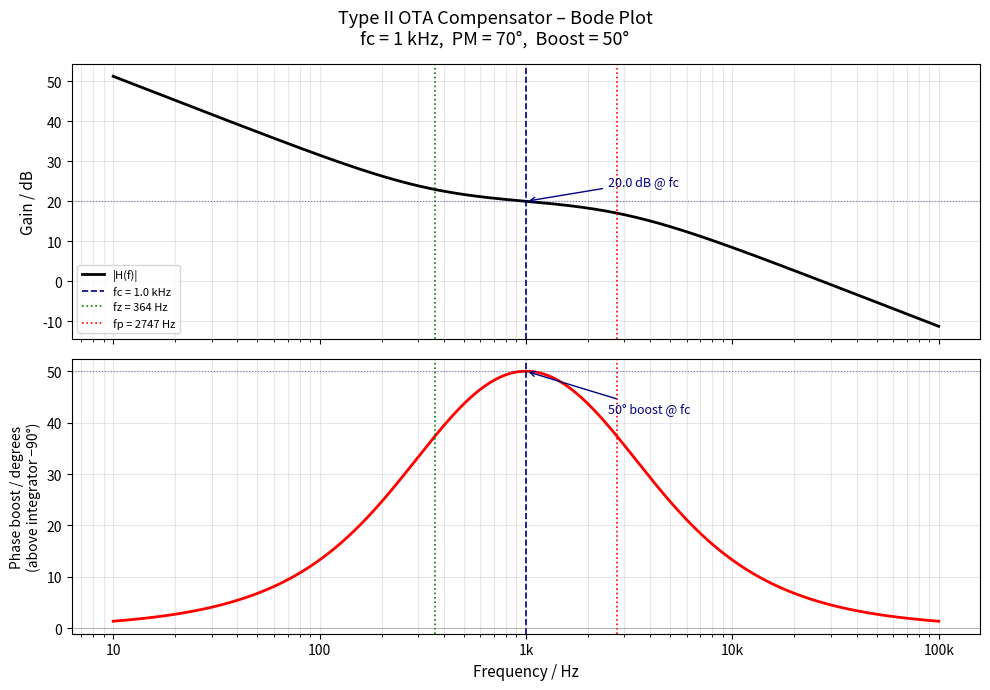

Recreate this plot in Python. (Note: this script raises an exception after producing the figure.)
"""
Type II Compensator Design using OTA
Based on TI Application Report SLVA662 and LTspice design methodology
(as shown in the "Simulating a Type 2 Compensator" slide)

Design equations from slide:
    boost  = PM - PS - 90
    G      = 10^(-Gfc/20)
    k      = tan((boost/2 + 45) * pi/180)      [Type II uses boost/2, not boost/4]
    fp     = fc * k
    fz     = fc / k
    a      = sqrt((fc^2/fp^2) + 1)
    b      = sqrt((fz^2/fc^2) + 1)
    R2     = (a/b) * (fp*G) * (Rlower+Rupper) / ((fp-fz)*Rlower*gm)
    C1     = 1 / (2*pi*R2*fz)
    C2     = (Rlower*gm / (2*pi*fp*G*(Rlower+Rupper))) * (b/a)

References:
    - TI SLVA662: "Demystifying Type II and Type III Compensators Using OpAmp and OTA"
    - LTspice .VAR equations from design slide
"""

import numpy as np
import matplotlib.pyplot as plt
import matplotlib.ticker as ticker


# =============================================================================
# DESIGN INPUTS
# =============================================================================

# --- Extract from plant (measured or simulated) ---
Gfc_dB  = -20.0     # Plant gain at crossover frequency [dB]
PS_deg  = -70.0     # Plant phase lag at crossover [degrees]

# --- Design targets ---
fc      = 1e3       # Target crossover frequency [Hz]
PM      = 70.0      # Desired phase margin [degrees]

# --- System / hardware parameters ---
Vout    = 12.0      # Output voltage [V]
Ibias   = 250e-6    # Bias current [A]
Vref    = 2.5       # Reference voltage [V]
gm      = 10e-6     # OTA transconductance [S]

# =============================================================================
# DERIVED PARAMETERS
# =============================================================================

Rlower = Vref / Ibias
Rupper = (Vout - Vref) / Ibias

print("=" * 60)
print("  Type II OTA Compensator Design")
print("=" * 60)
print(f"\n[Inputs]")
print(f"  Plant gain at fc   : {Gfc_dB} dB")
print(f"  Plant phase at fc  : {PS_deg}°")
print(f"  Crossover freq fc  : {fc/1e3:.1f} kHz")
print(f"  Phase margin PM    : {PM}°")
print(f"  Vout               : {Vout} V")
print(f"  Vref               : {Vref} V")
print(f"  Ibias              : {Ibias*1e6:.0f} µA")
print(f"  gm (OTA)           : {gm*1e6:.0f} µS")

print(f"\n[Resistor Divider]")
print(f"  Rlower = Vref/Ibias             = {Rlower/1e3:.2f} kΩ")
print(f"  Rupper = (Vout-Vref)/Ibias      = {Rupper/1e3:.2f} kΩ")

# =============================================================================
# STEP 1: Required compensator gain at crossover
# =============================================================================

G_lin = 10 ** (-Gfc_dB / 20)
print(f"\n[Step 1] Required compensator gain at fc")
print(f"  G = 10^(-Gfc/20) = {G_lin:.4f}  ({-Gfc_dB:.1f} dB)")

# =============================================================================
# STEP 2: Required phase boost
# Type II: boost = PM - PS - 90  (same formula, but Type II max boost = 90°)
# =============================================================================

boost_deg = PM - PS_deg - 90.0
print(f"\n[Step 2] Required phase boost")
print(f"  boost = PM - PS - 90 = {PM} - ({PS_deg}) - 90 = {boost_deg:.1f}°")

if boost_deg >= 90:
    print(f"  ⚠ WARNING: boost={boost_deg:.1f}° ≥ 90°. Type II max is ~90°.")
    print(f"    Consider using Type III compensator instead.")

# =============================================================================
# STEP 3: Pole/zero placement
# Type II uses a SINGLE pole/zero pair (asymmetric k formula: boost/2 + 45)
# =============================================================================

k  = np.tan((boost_deg / 2 + 45) * np.pi / 180)   # Type II: boost/2
fp = fc * k
fz = fc / k

print(f"\n[Step 3] Pole/Zero placement")
print(f"  k  = tan((boost/2 + 45)·π/180) = {k:.6f}")
print(f"  fp = fc · k  = {fp:.2f} Hz")
print(f"  fz = fc / k  = {fz:.2f} Hz")

# =============================================================================
# STEP 4: Correction factors
# =============================================================================

a_val = np.sqrt((fc / fp) ** 2 + 1)
b_val = np.sqrt((fz / fc) ** 2 + 1)

print(f"\n[Step 4] Magnitude correction factors")
print(f"  a = sqrt((fc/fp)²+1) = {a_val:.6f}")
print(f"  b = sqrt((fz/fc)²+1) = {b_val:.6f}")

# =============================================================================
# STEP 5: Component calculation  (from slide .VAR equations)
#   R2 = (a/b) * fp*G*(Rlower+Rupper) / ((fp-fz)*Rlower*gm)
#   C1 = 1 / (2π·R2·fz)
#   C2 = (Rlower·gm / (2π·fp·G·(Rlower+Rupper))) · (b/a)
# =============================================================================

R2 = (a_val / b_val) * (fp * G_lin * (Rlower + Rupper)) / ((fp - fz) * Rlower * gm)
C1 = 1.0 / (2 * np.pi * R2 * fz)
C2 = (Rlower * gm / (2 * np.pi * fp * G_lin * (Rlower + Rupper))) * (b_val / a_val)

print(f"\n[Step 5] Passive Component Values")
print(f"  R2 = {R2:.2f} Ω   ({R2/1e3:.4f} kΩ)")
print(f"  C1 = {C1*1e12:.2f} pF  ({C1*1e9:.4f} nF)")
print(f"  C2 = {C2*1e12:.2f} pF  ({C2*1e9:.4f} nF)")

# =============================================================================
# VERIFICATION: Frequency response
# Type II OTA transfer function (SLVA662 eq. 12/13):
#   H(s) = -[R4·gm/(R1+R4)] · (1 + sR2·C1) / [s(C1+C2)(1 + sR2·C1‖C2)]
# where R1=Rupper, R4=Rlower, C3→C2 (only one pole cap in Type II)
# =============================================================================

freqs = np.logspace(1, 5, 3000)
s     = 1j * 2 * np.pi * freqs

C1C2_ser = (C1 * C2) / (C1 + C2)   # C1 || C2 (series combination for HF pole)

num = 1 + s * R2 * C1
den = s * (C1 + C2) * (1 + s * R2 * C1C2_ser)

H = (Rlower * gm / (Rupper + Rlower)) * (num / den)

gain_dB     = 20 * np.log10(np.abs(H))
phase_raw   = np.angle(H) * 180 / np.pi
phase_boost = phase_raw + 90.0      # shift: integrator baseline (−90°) → 0°

idx_fc      = np.argmin(np.abs(freqs - fc))
gain_at_fc  = gain_dB[idx_fc]
boost_at_fc = phase_boost[idx_fc]

print(f"\n[Verification at fc = {fc/1e3:.1f} kHz]")
print(f"  Compensator gain   : {gain_at_fc:.2f} dB  (target: {-Gfc_dB:.1f} dB)")
print(f"  Phase boost        : {boost_at_fc:.1f}°   (target: {boost_deg:.1f}°)")

# =============================================================================
# PLOT
# =============================================================================

fig, (ax1, ax2) = plt.subplots(2, 1, figsize=(10, 7), sharex=True)
fig.suptitle(
    f"Type II OTA Compensator – Bode Plot\n"
    f"fc = {fc/1e3:.0f} kHz,  PM = {PM:.0f}°,  Boost = {boost_deg:.0f}°",
    fontsize=13
)

# --- Gain ---
ax1.semilogx(freqs, gain_dB, 'k', linewidth=2, label='|H(f)|')
ax1.axvline(fc, color='navy',  linestyle='--', linewidth=1.2, label=f'fc = {fc/1e3:.1f} kHz')
ax1.axvline(fz, color='green', linestyle=':',  linewidth=1.2, label=f'fz = {fz:.0f} Hz')
ax1.axvline(fp, color='red',   linestyle=':',  linewidth=1.2, label=f'fp = {fp:.0f} Hz')
ax1.axhline(gain_at_fc, color='navy', linestyle=':', linewidth=0.8, alpha=0.5)
ax1.annotate(
    f'{gain_at_fc:.1f} dB @ fc',
    xy=(fc, gain_at_fc),
    xytext=(fc * 2.5, gain_at_fc + 4),
    color='navy', fontsize=9,
    arrowprops=dict(arrowstyle='->', color='navy')
)
ax1.set_ylabel("Gain / dB", fontsize=11)
ax1.legend(fontsize=8, loc='lower left')
ax1.grid(True, which='both', alpha=0.3)

# --- Phase Boost ---
ax2.semilogx(freqs, phase_boost, 'r', linewidth=2, label='Phase boost')
ax2.axvline(fc, color='navy',  linestyle='--', linewidth=1.2)
ax2.axvline(fz, color='green', linestyle=':',  linewidth=1.2)
ax2.axvline(fp, color='red',   linestyle=':',  linewidth=1.2)
ax2.axhline(0,          color='gray',  linestyle='-',  linewidth=0.7, alpha=0.5)
ax2.axhline(boost_at_fc, color='navy', linestyle=':', linewidth=0.8, alpha=0.5)
ax2.annotate(
    f'{boost_at_fc:.0f}° boost @ fc',
    xy=(fc, boost_at_fc),
    xytext=(fc * 2.5, boost_at_fc - 8),
    color='navy', fontsize=9,
    arrowprops=dict(arrowstyle='->', color='navy')
)
ax2.set_ylabel("Phase boost / degrees\n(above integrator −90°)", fontsize=10)
ax2.set_xlabel("Frequency / Hz", fontsize=11)
ax2.grid(True, which='both', alpha=0.3)
ax2.xaxis.set_major_formatter(ticker.FuncFormatter(
    lambda x, _: f'{x/1e3:.0f}k' if x >= 1000 else f'{x:.0f}'
))

plt.tight_layout()
plt.savefig("/mnt/user-data/outputs/type2_ota_bode.png", dpi=150, bbox_inches='tight')
plt.show()
print("\n[Plot saved] type2_ota_bode.png")

# =============================================================================
# SUMMARY
# =============================================================================

print("\n" + "=" * 60)
print("  FINAL COMPONENT SUMMARY")
print("=" * 60)
print(f"  {'Component':<12} {'Value':>16}")
print(f"  {'-'*30}")
print(f"  {'Rupper':<12} {Rupper/1e3:>13.2f} kΩ")
print(f"  {'Rlower':<12} {Rlower/1e3:>13.2f} kΩ")
print(f"  {'R2':<12} {R2/1e3:>13.4f} kΩ")
print(f"  {'C1':<12} {C1*1e12:>13.2f} pF")
print(f"  {'C2':<12} {C2*1e12:>13.2f} pF")
print(f"  {'fz':<12} {fz:>13.2f} Hz")
print(f"  {'fp':<12} {fp:>13.2f} Hz")
print(f"  {'Boost':<12} {boost_deg:>13.1f}°")
print("=" * 60)
